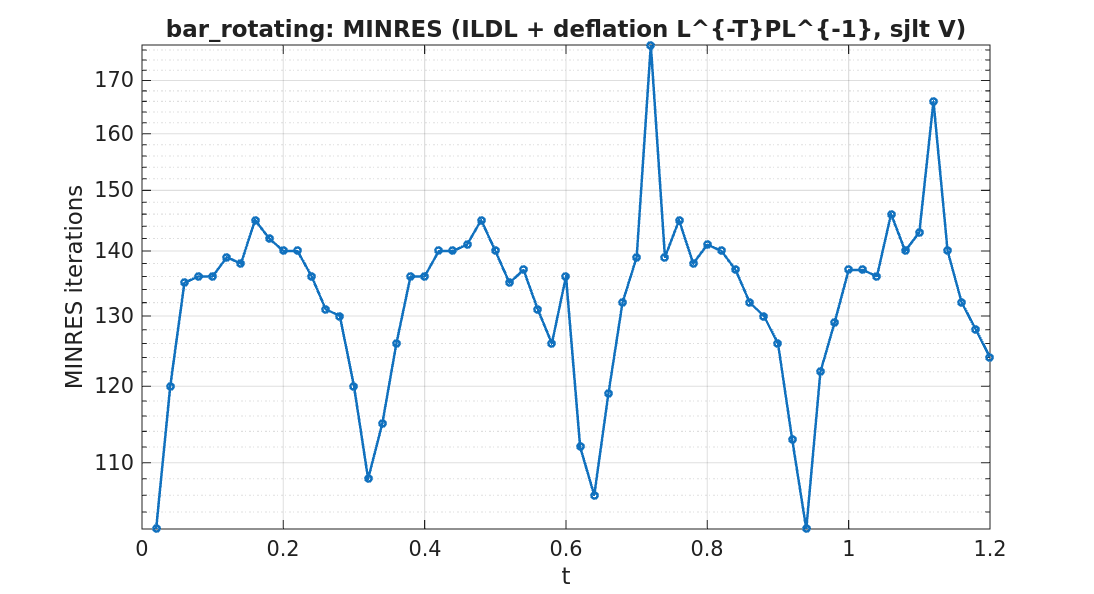

Source data for this figure (header and first rows):
timestep, iterations
1, 102
2, 120
3, 135
4, 136
5, 136
6, 139
7, 138
8, 145
9, 142
10, 140
11, 140
12, 136
13, 131
14, 130
15, 120
16, 108
17, 115
18, 126
19, 136
20, 136
21, 140
22, 140
23, 141
24, 145
25, 140
26, 135
27, 137
28, 131
29, 126
30, 136
31, 112
32, 106
33, 119
34, 132
35, 139
36, 177
37, 139
38, 145
39, 138
40, 141
41, 140
42, 137
43, 132
44, 130
45, 126
46, 113
47, 102
48, 122
49, 129
50, 137
51, 137
52, 136
53, 146
54, 140
55, 143
56, 166
57, 140
58, 132
59, 128
60, 124
